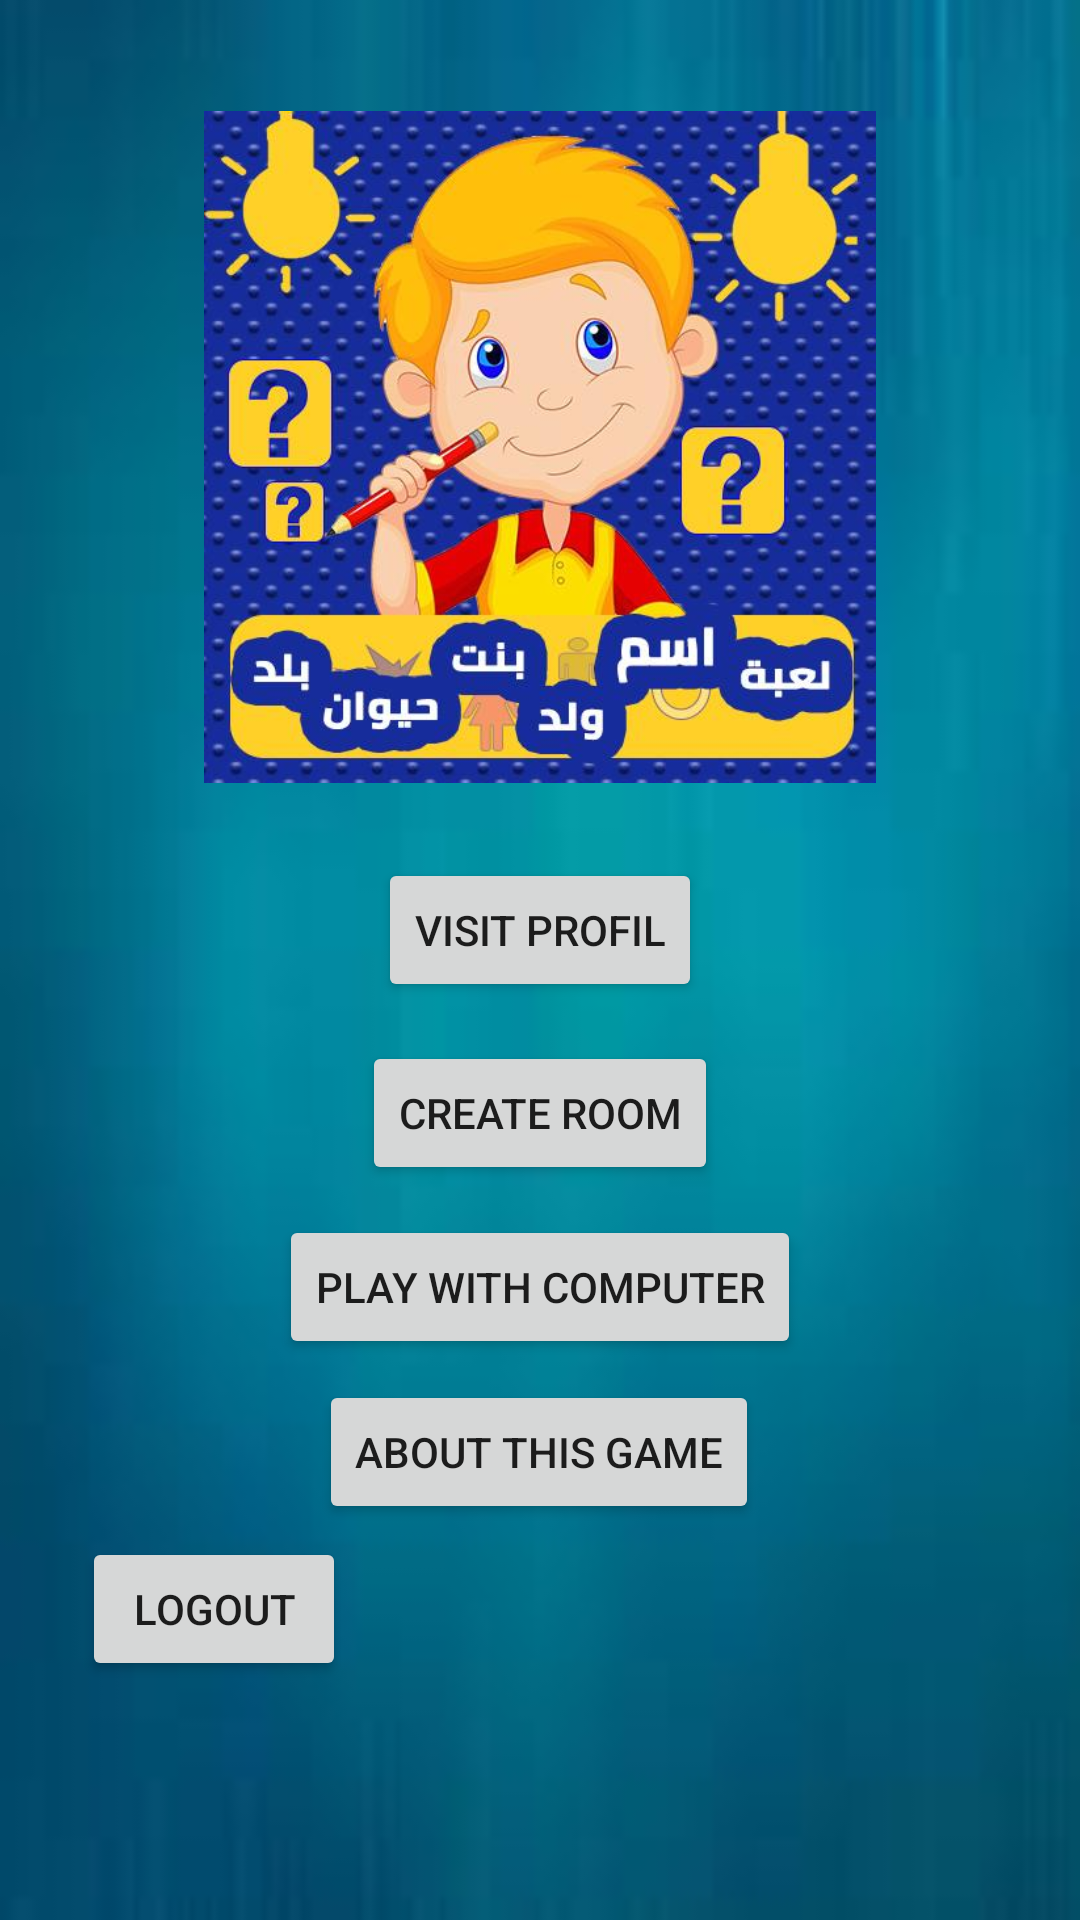

Here is an Android app screen rendered from its layout file. Give the layout XML and the strings, colors and styles it references.
<!-- AndroidManifest.xml: application theme Theme.JeuDeSociété -->
<!-- res/layout/activity_main.xml -->
<?xml version="1.0" encoding="utf-8"?>
<androidx.constraintlayout.widget.ConstraintLayout xmlns:android="http://schemas.android.com/apk/res/android"
    xmlns:app="http://schemas.android.com/apk/res-auto"
    xmlns:tools="http://schemas.android.com/tools"
    android:layout_width="match_parent"
    android:layout_height="match_parent"
    android:background="@drawable/wallpape"
    tools:context=".MainActivity">


    <ImageView
        android:id="@+id/imageView"
        android:layout_width="224dp"
        android:layout_height="242dp"
        app:layout_constraintBottom_toBottomOf="parent"
        app:layout_constraintEnd_toEndOf="parent"
        app:layout_constraintStart_toStartOf="parent"
        app:layout_constraintTop_toTopOf="parent"
        app:layout_constraintVertical_bias="0.06999999"
        app:srcCompat="@drawable/bentwaladd" />

    <Button
        android:id="@+id/button2"
        android:layout_width="wrap_content"
        android:layout_height="wrap_content"
        android:text="Visit Profil"
        android:onClick="Profil"
        app:layout_constraintBottom_toBottomOf="parent"
        app:layout_constraintEnd_toEndOf="parent"
        app:layout_constraintStart_toStartOf="parent"
        app:layout_constraintTop_toBottomOf="@+id/imageView"
        app:layout_constraintVertical_bias="0.05" />

    <Button
        android:id="@+id/button3"
        android:layout_width="wrap_content"
        android:layout_height="wrap_content"
        android:text="Create Room"
        app:layout_constraintBottom_toBottomOf="parent"
        app:layout_constraintEnd_toEndOf="parent"
        app:layout_constraintStart_toStartOf="parent"
        app:layout_constraintTop_toBottomOf="@+id/button2"
        app:layout_constraintVertical_bias="0.05" />

    <Button
        android:id="@+id/button4"
        android:layout_width="wrap_content"
        android:layout_height="wrap_content"
        android:text="Play With Computer"
        app:layout_constraintBottom_toBottomOf="parent"
        app:layout_constraintEnd_toEndOf="parent"
        app:layout_constraintStart_toStartOf="parent"
        app:layout_constraintTop_toBottomOf="@+id/button3"
        app:layout_constraintVertical_bias="0.05" />

    <Button
        android:id="@+id/button5"
        android:layout_width="wrap_content"
        android:layout_height="wrap_content"
        android:text="About This Game"
        app:layout_constraintBottom_toBottomOf="parent"
        app:layout_constraintEnd_toEndOf="parent"
        app:layout_constraintHorizontal_bias="0.498"
        app:layout_constraintStart_toStartOf="parent"
        app:layout_constraintTop_toBottomOf="@+id/button4"
        app:layout_constraintVertical_bias="0.05" />

    <Button
        android:id="@+id/button6"
        android:layout_width="wrap_content"
        android:layout_height="wrap_content"
        android:text="Logout"
        android:onClick="logout"
        app:layout_constraintBottom_toBottomOf="parent"
        app:layout_constraintEnd_toEndOf="parent"
        app:layout_constraintHorizontal_bias="0.1"
        app:layout_constraintStart_toStartOf="parent"
        app:layout_constraintTop_toBottomOf="@+id/button5"
        app:layout_constraintVertical_bias="0.05" />
</androidx.constraintlayout.widget.ConstraintLayout>
<!-- resources referenced by this layout -->
<resources>
  <!-- drawable bentwaladd: jpg bitmap (drawable, 52008 bytes) -->
  <!-- drawable wallpape: jpg bitmap (drawable-v24, 1922 bytes) -->
  <style name="Theme.JeuDeSociété" parent="Theme.MaterialComponents.DayNight.DarkActionBar">
          
          <item name="colorPrimary">@color/purple_500</item>
          <item name="colorPrimaryVariant">@color/purple_700</item>
          <item name="colorOnPrimary">@color/white</item>
          
          <item name="colorSecondary">@color/teal_200</item>
          <item name="colorSecondaryVariant">@color/teal_700</item>
          <item name="colorOnSecondary">@color/black</item>
          
          <item name="android:statusBarColor" tools:targetApi="l">?attr/colorPrimaryVariant</item>
          
      </style>
  <!-- not gathered from this repository: default colours our renderer supplied (Android Studio template values) -->
  <color name="purple_500">#FF6200EE</color>
  <color name="purple_700">#FF3700B3</color>
  <color name="teal_200">#FF03DAC5</color>
  <color name="teal_700">#FF018786</color>
  <color name="black">#FF000000</color>
  <color name="white">#FFFFFFFF</color>
</resources>
